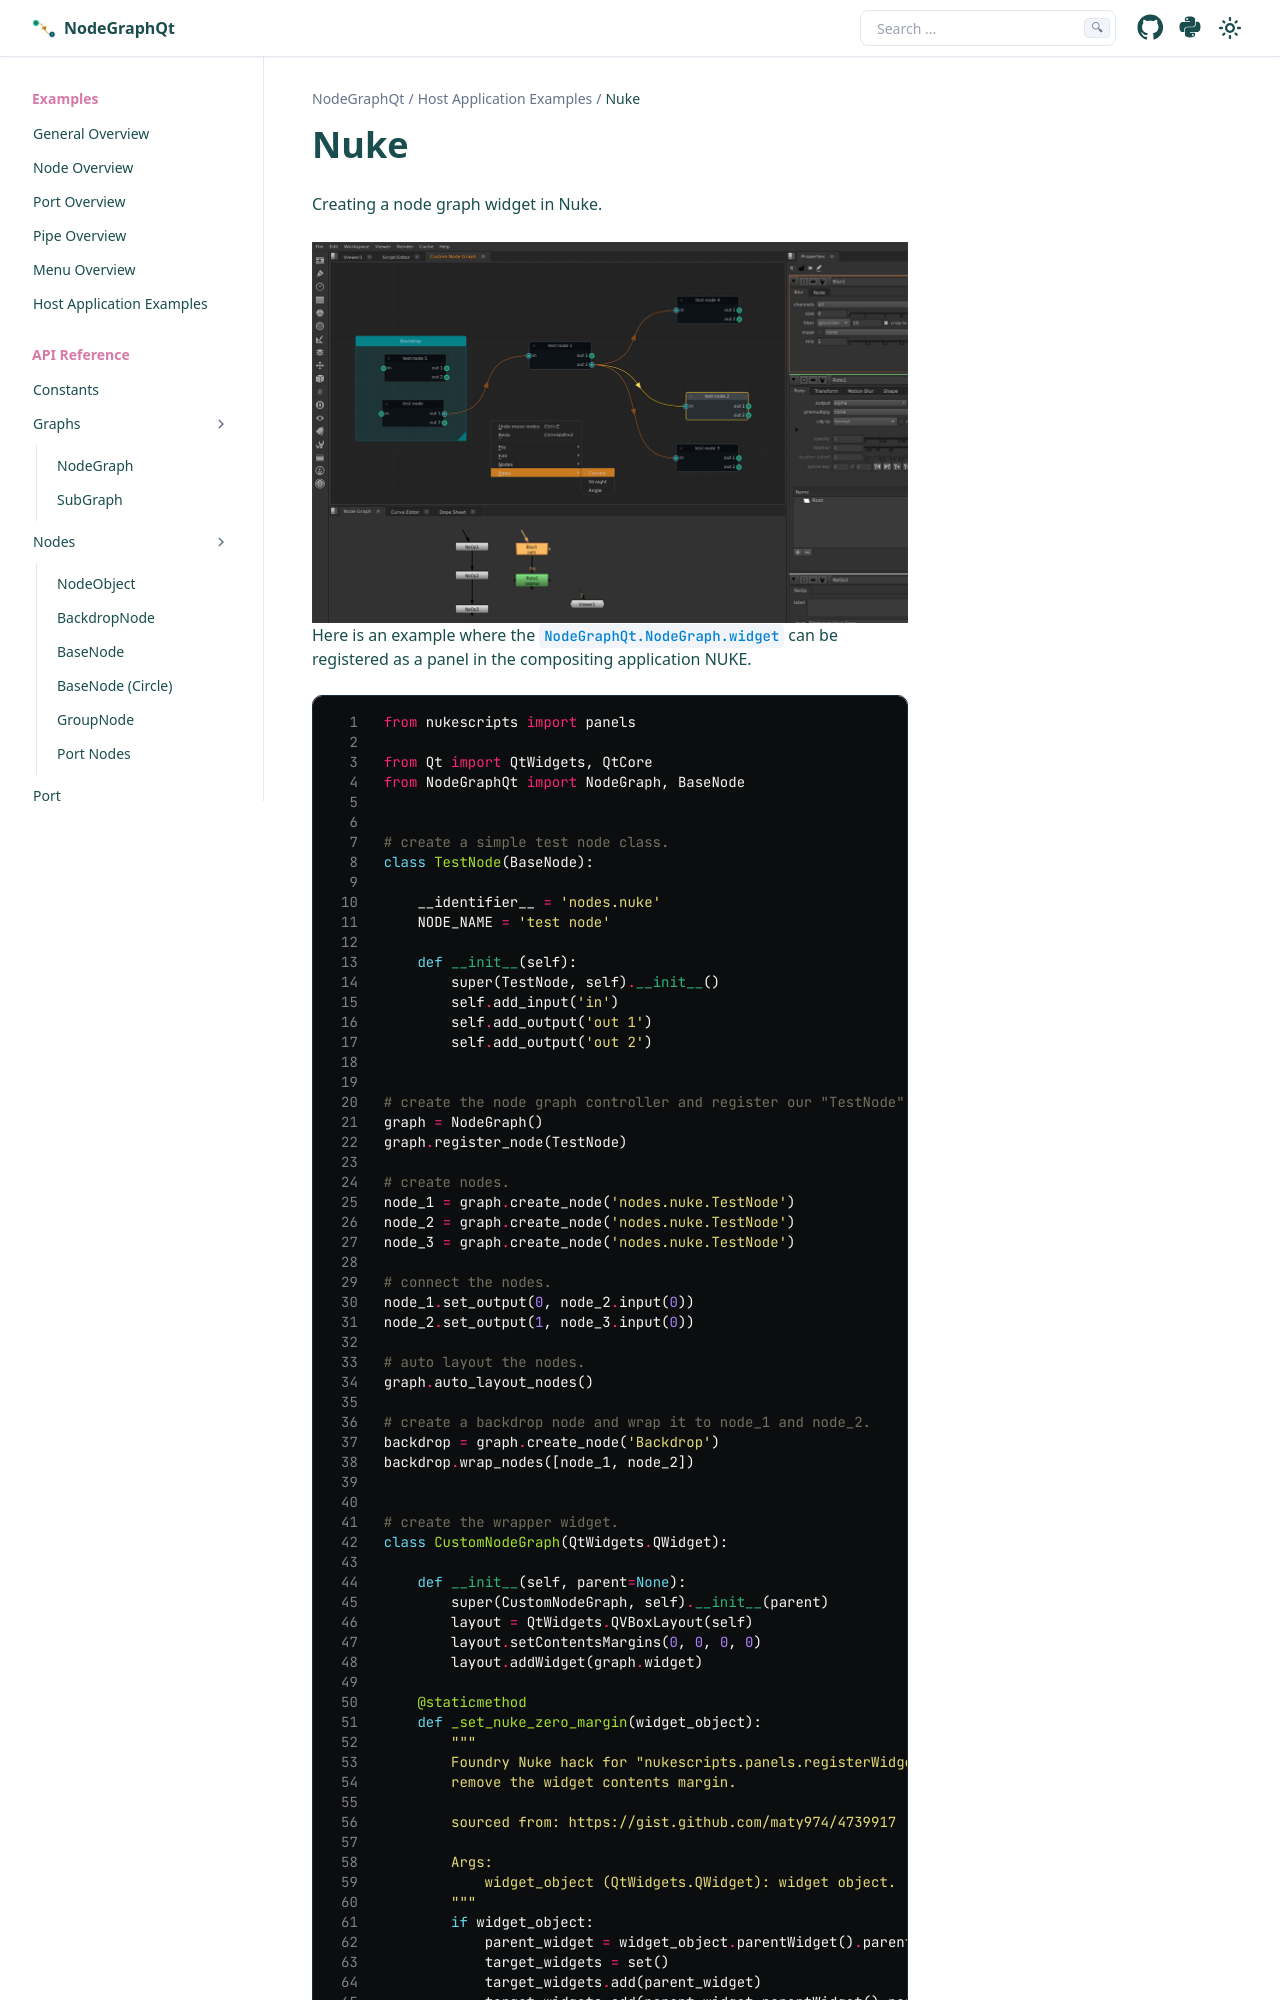

repository: jchanvfx/NodeGraphQt · page: api/host_apps/ex_app_nuke.html · generator: sphinx

Nuke
####

Creating a node graph widget in Nuke.

.. image:: ../_images/app_nuke_example.png
        :width: 800px

| Here is an example where the :attr:`NodeGraphQt.NodeGraph.widget` can be
 registered as a panel in the compositing application NUKE.

.. code-block:: python
    :linenos:

    from nukescripts import panels

    from Qt import QtWidgets, QtCore
    from NodeGraphQt import NodeGraph, BaseNode


    # create a simple test node class.
    class TestNode(BaseNode):

        __identifier__ = 'nodes.nuke'
        NODE_NAME = 'test node'

        def __init__(self):
            super(TestNode, self).__init__()
            self.add_input('in')
            self.add_output('out 1')
            self.add_output('out 2')


    # create the node graph controller and register our "TestNode".
    graph = NodeGraph()
    graph.register_node(TestNode)

    # create nodes.
    node_1 = graph.create_node('nodes.nuke.TestNode')
    node_2 = graph.create_node('nodes.nuke.TestNode')
    node_3 = graph.create_node('nodes.nuke.TestNode')

    # connect the nodes.
    node_1.set_output(0, node_2.input(0))
    node_2.set_output(1, node_3.input(0))

    # auto layout the nodes.
    graph.auto_layout_nodes()

    # create a backdrop node and wrap it to node_1 and node_2.
    backdrop = graph.create_node('Backdrop')
    backdrop.wrap_nodes([node_1, node_2])


    # create the wrapper widget.
    class CustomNodeGraph(QtWidgets.QWidget):

        def __init__(self, parent=None):
            super(CustomNodeGraph, self).__init__(parent)
            layout = QtWidgets.QVBoxLayout(self)
            layout.setContentsMargins(0, 0, 0, 0)
            layout.addWidget(graph.widget)

        @staticmethod
        def _set_nuke_zero_margin(widget_object):
            """
            Foundry Nuke hack for "nukescripts.panels.registerWidgetAsPanel" to
            remove the widget contents margin.

            sourced from: https://gist.github.com/maty974/4739917
